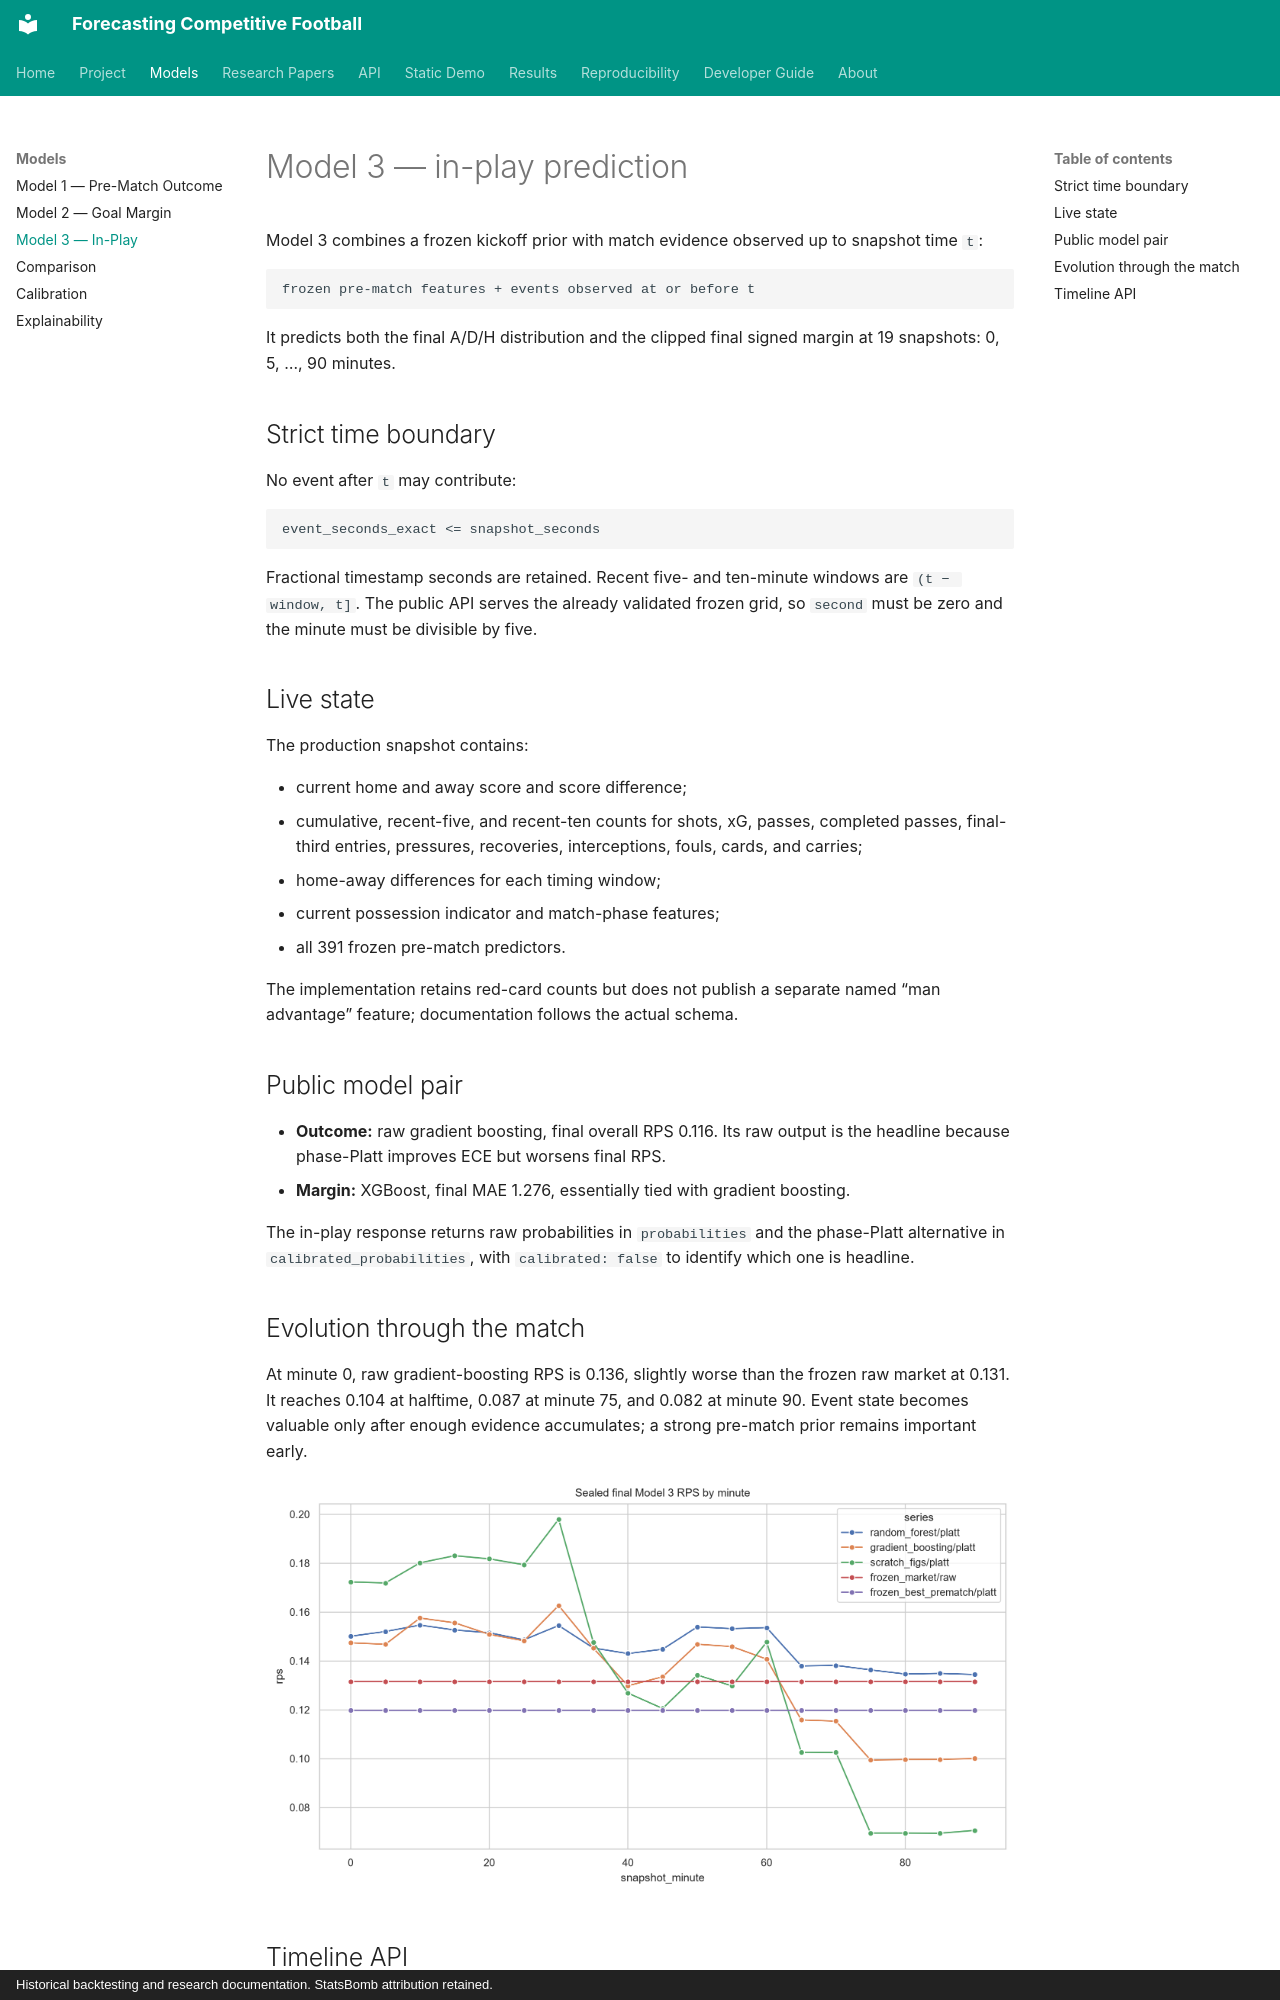

repository: Mana-Peiravian/forecasting-competitive-football · page: models/model3/index.html · generator: mkdocs · copyright: Historical backtesting and research documentation. StatsBomb attribution retained.

# Model 3 — in-play prediction

Model 3 combines a frozen kickoff prior with match evidence observed up to snapshot time `t`:

```text
frozen pre-match features + events observed at or before t
```

It predicts both the final A/D/H distribution and the clipped final signed margin at 19 snapshots: 0, 5, …, 90 minutes.

## Strict time boundary

No event after `t` may contribute:

```text
event_seconds_exact <= snapshot_seconds
```

Fractional timestamp seconds are retained. Recent five- and ten-minute windows are `(t − window, t]`. The public API serves the already validated frozen grid, so `second` must be zero and the minute must be divisible by five.

## Live state

The production snapshot contains:

- current home and away score and score difference;
- cumulative, recent-five, and recent-ten counts for shots, xG, passes, completed passes, final-third entries, pressures, recoveries, interceptions, fouls, cards, and carries;
- home-away differences for each timing window;
- current possession indicator and match-phase features;
- all 391 frozen pre-match predictors.

The implementation retains red-card counts but does not publish a separate named “man advantage” feature; documentation follows the actual schema.

## Public model pair

- **Outcome:** raw gradient boosting, final overall RPS 0.116. Its raw output is the headline because phase-Platt improves ECE but worsens final RPS.
- **Margin:** XGBoost, final MAE 1.276, essentially tied with gradient boosting.

The in-play response returns raw probabilities in `probabilities` and the phase-Platt alternative in `calibrated_probabilities`, with `calibrated: false` to identify which one is headline.

## Evolution through the match

At minute 0, raw gradient-boosting RPS is 0.136, slightly worse than the frozen raw market at 0.131. It reaches 0.104 at halftime, 0.087 at minute 75, and 0.082 at minute 90. Event state becomes valuable only after enough evidence accumulates; a strong pre-match prior remains important early.

![Final Model 3 RPS by minute](../assets/images/results/model3_rps_by_minute.png)
